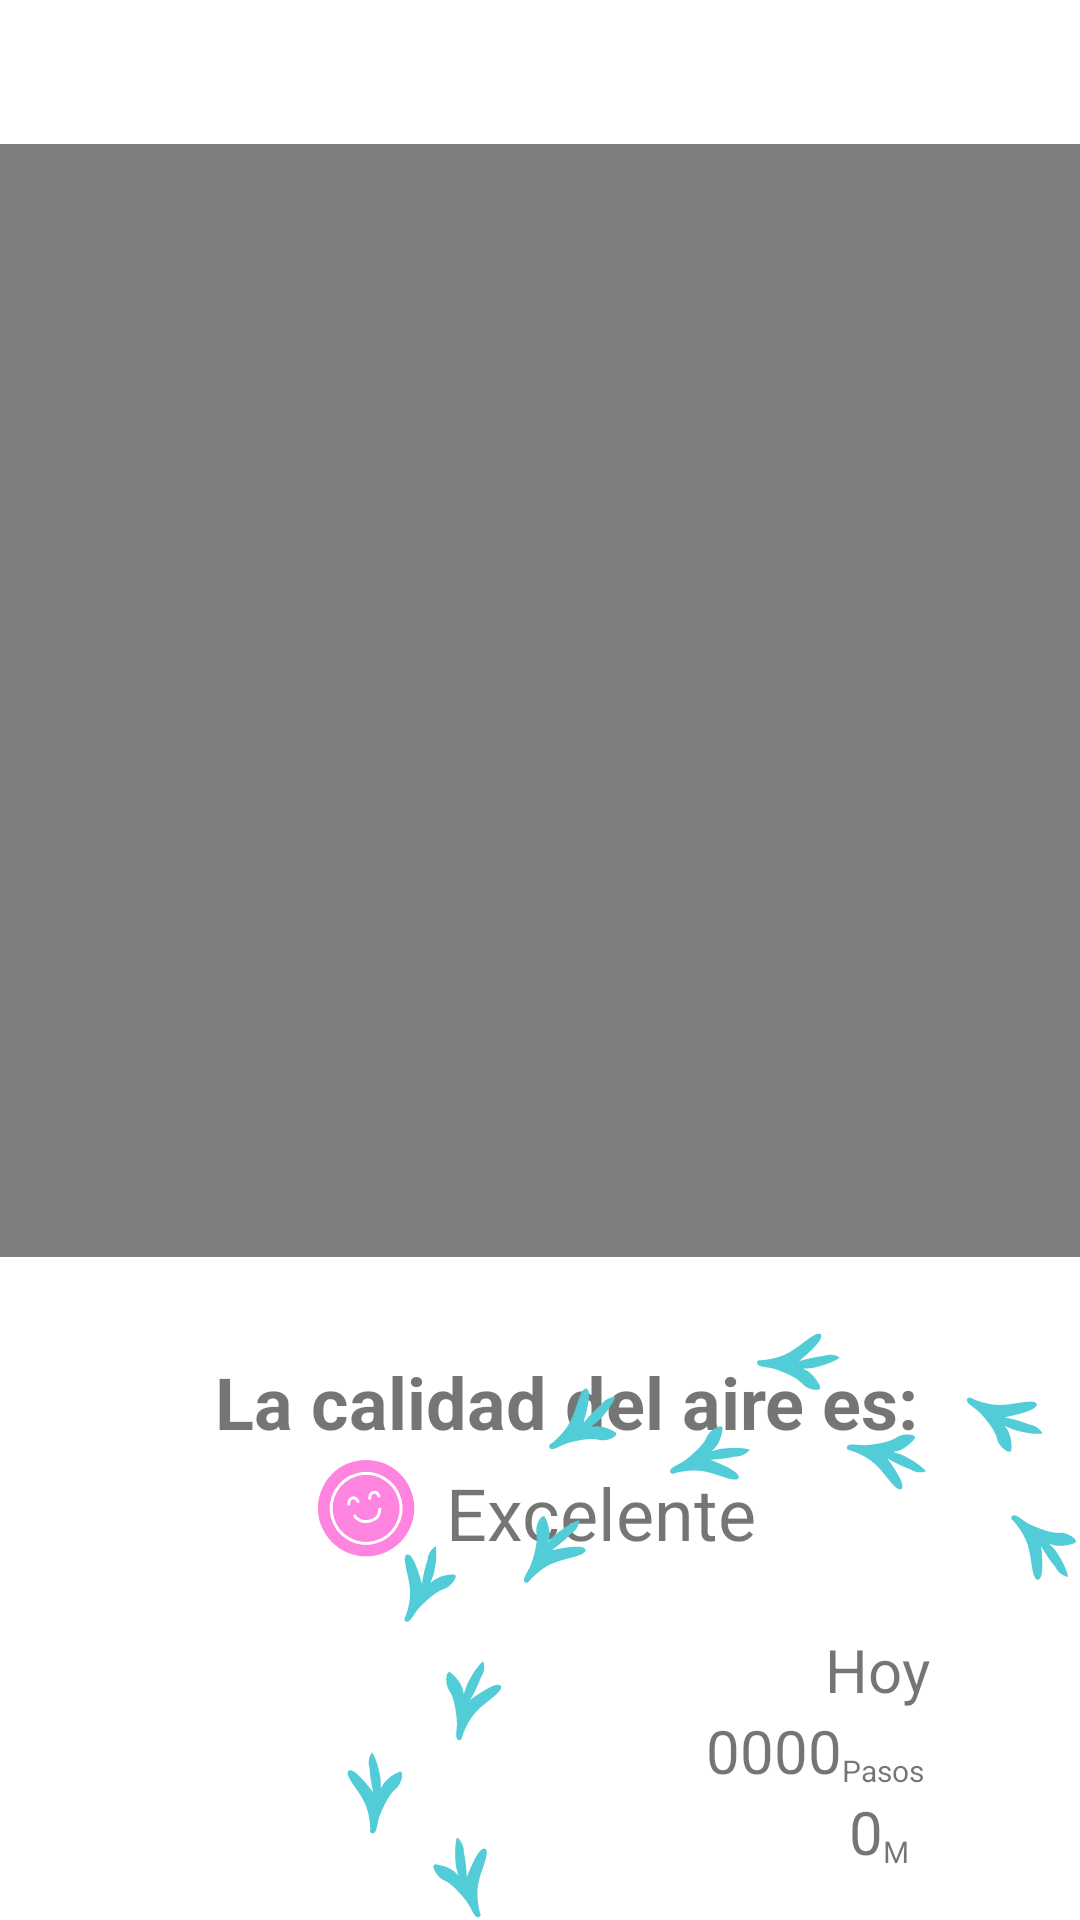

Layout XML and referenced resources for this Android screen:
<!-- AndroidManifest.xml: application theme Theme.AirFlow -->
<!-- res/layout/fragment_home.xml -->
<?xml version="1.0" encoding="utf-8"?>
<androidx.constraintlayout.widget.ConstraintLayout xmlns:android="http://schemas.android.com/apk/res/android"
    xmlns:app="http://schemas.android.com/apk/res-auto"
    xmlns:tools="http://schemas.android.com/tools"
    android:id="@+id/scrollView2"
    android:layout_width="match_parent"
    android:layout_height="match_parent"
    android:background="#FFFFFF"
    android:backgroundTint="#FFFFFF"
    tools:context=".PRESENTACION.HomeFragment">


    <androidx.constraintlayout.widget.Guideline
        android:id="@+id/guideline3"
        android:layout_width="wrap_content"
        android:layout_height="wrap_content"
        android:orientation="horizontal"
        app:layout_constraintGuide_begin="419dp" />

    <ImageView
        android:id="@+id/Iconestado"
        android:layout_width="53dp"
        android:layout_height="39dp"
        android:layout_weight="1"
        android:src="@drawable/salud_excelente"
        app:layout_constraintBottom_toBottomOf="parent"
        app:layout_constraintEnd_toStartOf="@+id/tvDailyExposure"
        app:layout_constraintHorizontal_bias="1.0"
        app:layout_constraintStart_toStartOf="parent"
        app:layout_constraintTop_toBottomOf="@+id/textView21"
        app:layout_constraintVertical_bias="0.00999999" />

    <VideoView
        android:id="@+id/videoView2"
        android:layout_width="wrap_content"
        android:layout_height="0dp"
        android:layout_marginTop="48dp"
        app:layout_constraintBottom_toTopOf="@+id/guideline3"
        app:layout_constraintEnd_toEndOf="parent"
        app:layout_constraintHorizontal_bias="1.0"
        app:layout_constraintStart_toStartOf="parent"
        app:layout_constraintTop_toTopOf="parent"
        app:layout_constraintVertical_bias="1.0" />

    <TextView
        android:id="@+id/textView21"
        android:layout_width="wrap_content"
        android:layout_height="wrap_content"
        android:layout_marginTop="32dp"
        android:text="La calidad del aire es:"
        android:textSize="24sp"
        android:textStyle="bold"
        app:layout_constraintEnd_toEndOf="parent"
        app:layout_constraintHorizontal_bias="0.572"
        app:layout_constraintStart_toStartOf="parent"
        app:layout_constraintTop_toBottomOf="@+id/videoView2" />

    <TextView
        android:id="@+id/tvDailyExposure"
        android:layout_width="wrap_content"
        android:layout_height="wrap_content"
        android:layout_weight="1"
        android:text="Excelente"
        android:textSize="24sp"
        app:layout_constraintBottom_toBottomOf="@+id/Iconestado"
        app:layout_constraintEnd_toEndOf="parent"
        app:layout_constraintHorizontal_bias="0.58"
        app:layout_constraintStart_toStartOf="parent"
        app:layout_constraintTop_toTopOf="@+id/Iconestado" />

    <ImageView
        android:id="@+id/imageView19"
        android:layout_width="wrap_content"
        android:layout_height="wrap_content"
        android:src="@drawable/pasos"
        app:layout_constraintBottom_toBottomOf="parent"
        app:layout_constraintEnd_toEndOf="parent"
        app:layout_constraintHorizontal_bias="1.0"
        app:layout_constraintStart_toStartOf="parent"
        app:layout_constraintTop_toBottomOf="@+id/tvDailyExposure"
        app:layout_constraintVertical_bias="1.0" />

    <LinearLayout
        android:layout_width="0dp"
        android:layout_height="wrap_content"
        android:layout_marginStart="82dp"
        android:layout_marginEnd="50dp"
        android:foregroundGravity="right"
        android:gravity="end"
        android:orientation="vertical"
        app:layout_constraintBottom_toBottomOf="@+id/imageView19"
        app:layout_constraintEnd_toEndOf="@+id/imageView19"
        app:layout_constraintHorizontal_bias="1.0"
        app:layout_constraintStart_toStartOf="@+id/imageView19"
        app:layout_constraintTop_toTopOf="@+id/imageView19"
        app:layout_constraintVertical_bias="0.867">

        <TextView
            android:id="@+id/textView26"
            android:layout_width="wrap_content"
            android:layout_height="wrap_content"
            android:text="Hoy"
            android:textSize="20sp" />

        <LinearLayout
            android:layout_width="match_parent"
            android:layout_height="match_parent"
            android:orientation="horizontal">

            <TextView
                android:id="@+id/tvDistancePasos"
                android:layout_width="33dp"
                android:layout_height="wrap_content"
                android:layout_weight="1"
                android:text="0000"
                android:textAlignment="viewEnd"
                android:textSize="20sp" />

            <TextView
                android:id="@+id/textView"
                android:layout_width="1dp"
                android:layout_height="match_parent"
                android:layout_weight="0.5"
                android:gravity="bottom"
                android:text="Pasos"
                android:textAlignment="viewStart"
                android:textSize="10sp" />
        </LinearLayout>

        <LinearLayout
            android:layout_width="match_parent"
            android:layout_height="match_parent"
            android:orientation="horizontal">

            <TextView
                android:id="@+id/tvDistanceCovered"
                android:layout_width="90dp"
                android:layout_height="wrap_content"
                android:layout_weight="1"
                android:text="0"
                android:textAlignment="viewEnd"
                android:textSize="20sp" />

            <TextView
                android:id="@+id/textView28"
                android:layout_width="wrap_content"
                android:layout_height="match_parent"
                android:layout_weight="0.5"
                android:gravity="bottom"
                android:text="M"
                android:textAlignment="viewStart"
                android:textSize="10sp" />
        </LinearLayout>

    </LinearLayout>

</androidx.constraintlayout.widget.ConstraintLayout>
<!-- resources referenced by this layout -->
<resources>
  <!-- drawable pasos: vector/xml drawable (drawable, 6474 chars, omitted) -->
  <!-- drawable salud_excelente (drawable) -->
  <vector xmlns:android="http://schemas.android.com/apk/res/android"
      android:width="118dp"
      android:height="118dp"
      android:viewportWidth="118"
      android:viewportHeight="118">
    <path
        android:pathData="M58.61,54.61m-48.61,0a48.61,48.61 0,1 1,97.23 0a48.61,48.61 0,1 1,-97.23 0"
        android:fillColor="#FF84E0"/>
    <path
        android:pathData="M67.74,88.89C86.54,83.85 97.7,64.53 92.66,45.72C87.62,26.92 68.29,15.76 49.49,20.8C30.69,25.84 19.53,45.17 24.57,63.97C29.61,82.77 48.94,93.93 67.74,88.89Z"
        android:strokeLineJoin="round"
        android:strokeWidth="3"
        android:fillColor="#00000000"
        android:strokeColor="#ffffff"
        android:strokeLineCap="round"/>
    <path
        android:pathData="M46.99,62.52C51.07,67.51 56.09,69.21 62.04,67.61C70.96,65.22 71.48,62.04 72.52,55.68"
        android:strokeLineJoin="round"
        android:strokeWidth="3"
        android:fillColor="#00000000"
        android:strokeColor="#ffffff"
        android:strokeLineCap="round"/>
    <path
        android:pathData="M41.09,50.49C41.2,47.11 42.34,45.13 44.53,44.54C47.81,43.66 48.7,45.1 50.48,47.98"
        android:strokeLineJoin="round"
        android:strokeWidth="3"
        android:fillColor="#00000000"
        android:strokeColor="#ffffff"
        android:strokeLineCap="round"/>
    <path
        android:pathData="M62.22,44.83C62.33,41.45 63.47,39.46 65.66,38.88C68.94,38 69.83,39.44 71.61,42.31"
        android:strokeLineJoin="round"
        android:strokeWidth="3"
        android:fillColor="#00000000"
        android:strokeColor="#ffffff"
        android:strokeLineCap="round"/>
  </vector>
  <style name="Theme.AirFlow" parent="Base.Theme.AirFlow" />
  <style name="Base.Theme.AirFlow" parent="Theme.AppCompat.Light.NoActionBar">
          
          
      </style>
</resources>
